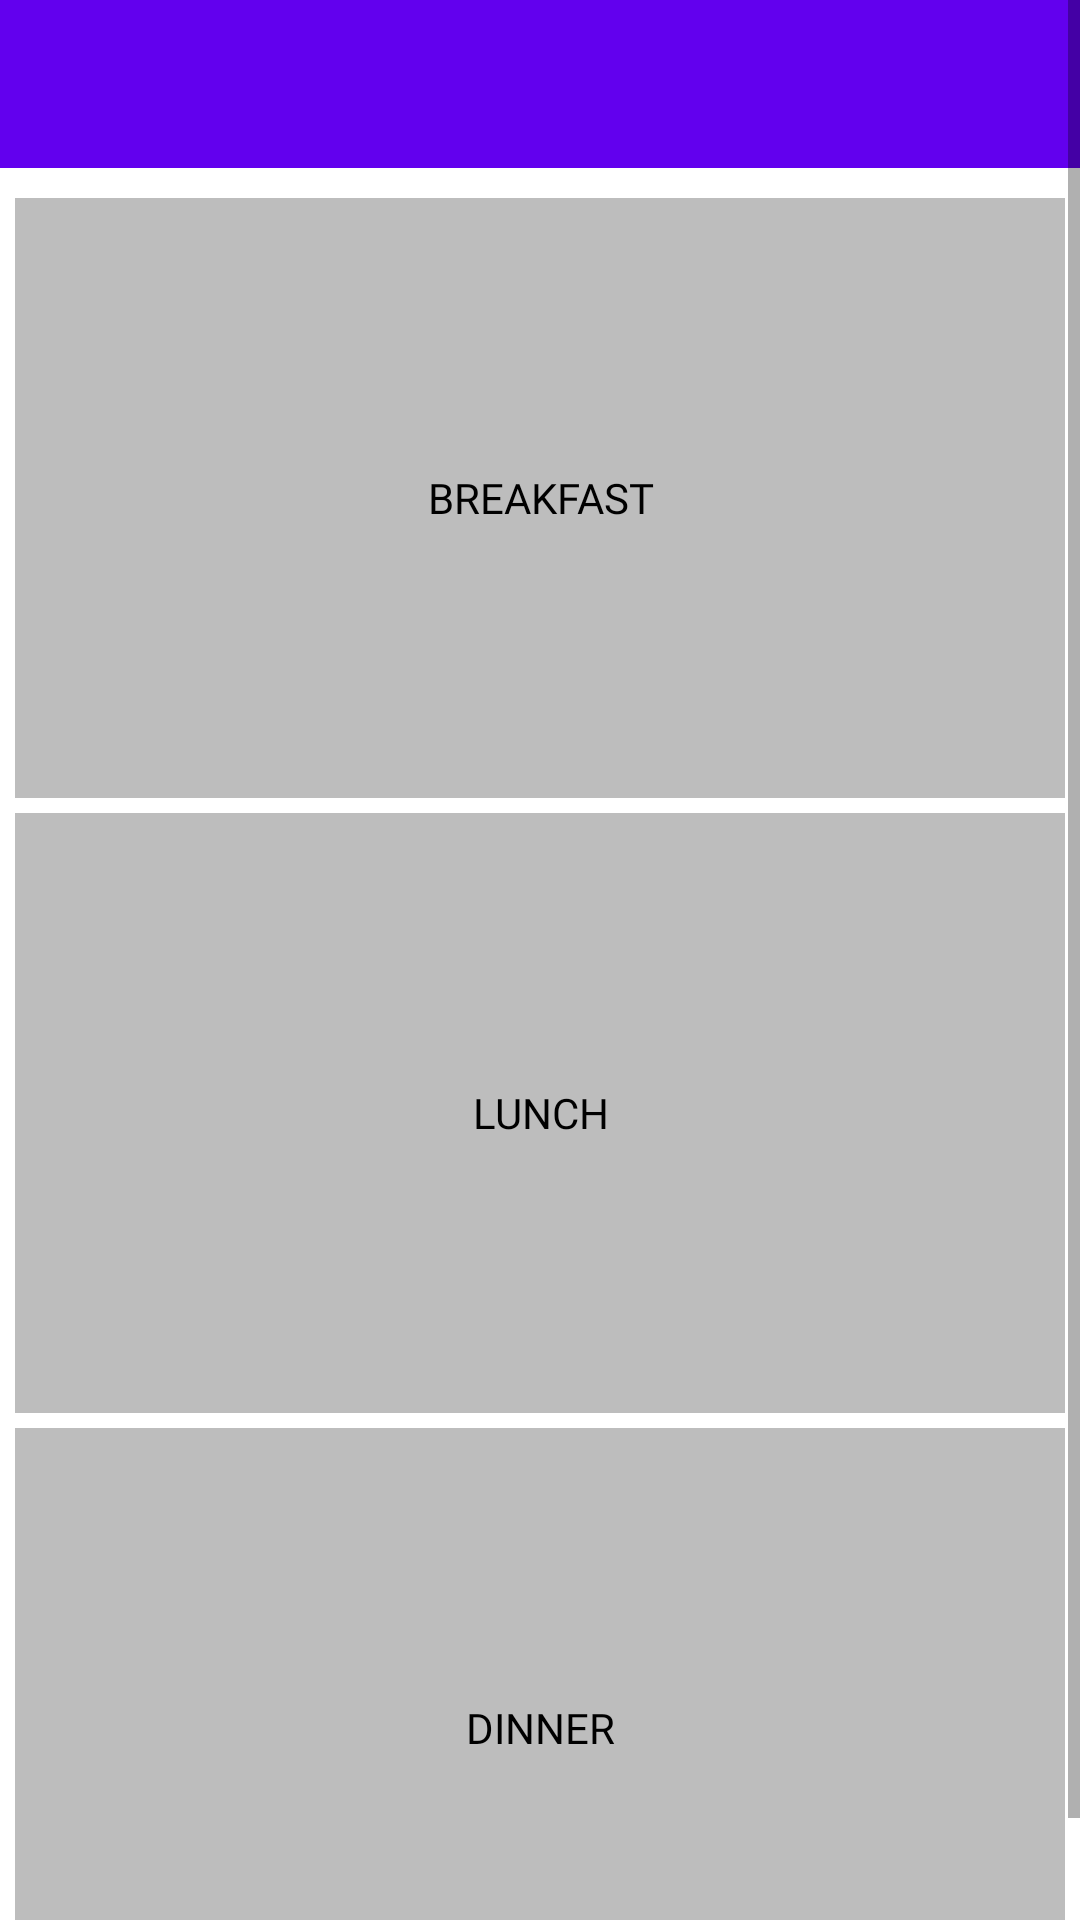

Reconstruct the res/layout file that produces this screen, plus the resources it refers to.
<!-- AndroidManifest.xml: application theme Theme.Yummy -->
<!-- res/layout/fragment_user_categories.xml -->
<?xml version="1.0" encoding="utf-8"?>
<layout xmlns:android="http://schemas.android.com/apk/res/android"
    xmlns:tools="http://schemas.android.com/tools"
    xmlns:app="http://schemas.android.com/apk/res-auto">


    <ScrollView
        android:layout_width="match_parent"
        android:layout_height="match_parent">


    <androidx.constraintlayout.widget.ConstraintLayout
        android:layout_width="match_parent"
        android:layout_height="match_parent"
        tools:context=".core.user.orders.CompleteOrdersFragment">

        <LinearLayout
            android:id="@+id/ll_topbar"
            android:layout_width="match_parent"
            android:layout_height="wrap_content"
            android:orientation="vertical"
            app:layout_constraintStart_toStartOf="parent"
            app:layout_constraintTop_toTopOf="parent">


            <androidx.appcompat.widget.Toolbar
                android:id="@+id/toolbar"
                android:layout_width="match_parent"
                android:layout_height="?attr/actionBarSize"
                android:background="@color/app_default_purple"
                android:theme="@style/ThemeOverlay.AppCompat.Dark.ActionBar"
                app:contentInsetStartWithNavigation="0dp"
                app:popupTheme="@style/ThemeOverlay.AppCompat.Light"
                app:theme="@style/toolbarStyle"
                app:titleTextColor="@color/white" />

        </LinearLayout>

        <androidx.constraintlayout.widget.ConstraintLayout
            android:id="@+id/second_layout"
            android:layout_width="match_parent"
            android:layout_height="wrap_content"
            android:layout_marginStart="5dp"
            android:layout_marginEnd="5dp"
            app:layout_constraintStart_toStartOf="parent"
            app:layout_constraintTop_toBottomOf="@id/ll_topbar">

            <TextView
                android:id="@+id/breakfast_layout"
                android:layout_width="match_parent"
                android:layout_height="200dp"
                android:layout_marginTop="@dimen/_10sdp"
                android:textAlignment="center"
                android:gravity="center_vertical"
                android:textColor="@color/black"
                android:fontFamily="@font/khula_bold"
                android:textAllCaps="true"
                android:text="@string/breakfast"
                android:contentDescription="@string/action_back"
                android:background="@color/medium_gray"
                app:layout_constraintStart_toStartOf="parent"
                app:layout_constraintTop_toTopOf="parent" />

            <TextView
                android:id="@+id/lunch_layout"
                android:layout_width="match_parent"
                android:layout_height="200dp"
                android:layout_marginTop="5dp"
                android:textAlignment="center"
                android:gravity="center_vertical"
                android:textColor="@color/black"
                android:fontFamily="@font/khula_bold"
                android:textAllCaps="true"
                android:text="@string/lunch"
                android:contentDescription="@string/action_back"
                android:background="@color/medium_gray"
                app:layout_constraintStart_toStartOf="parent"
                app:layout_constraintTop_toBottomOf="@id/breakfast_layout" />

            <TextView
                android:id="@+id/dinner_layout"
                android:layout_width="match_parent"
                android:layout_height="200dp"
                android:layout_marginTop="5dp"
                android:textAlignment="center"
                android:gravity="center_vertical"
                android:textColor="@color/black"
                android:fontFamily="@font/khula_bold"
                android:textAllCaps="true"
                android:text="Dinner"
                android:contentDescription="@string/action_back"
                android:background="@color/medium_gray"
                app:layout_constraintStart_toStartOf="parent"
                app:layout_constraintTop_toBottomOf="@id/lunch_layout" />




        </androidx.constraintlayout.widget.ConstraintLayout>




    </androidx.constraintlayout.widget.ConstraintLayout>
    </ScrollView>
</layout>
<!-- resources referenced by this layout -->
<resources>
  <color name="app_default_purple">#6200EE</color>
  <color name="black">#FF000000</color>
  <color name="medium_gray">#BDBDBD</color>
  <color name="white">#FFFFFFFF</color>
  <dimen name="_10sdp">10.00dp</dimen>
  <string name="action_back">Back</string>
  <string name="breakfast">Breakfast</string>
  <string name="lunch">Lunch</string>
  <style name="ThemeOverlay.AppCompat.Light" parent="Base.ThemeOverlay.AppCompat.Light" />
  <style name="toolbarStyle" parent="@style/ThemeOverlay.AppCompat.Light">
          <item name="colorControlNormal">@color/white</item>
      </style>
  <style name="Theme.Yummy" parent="Theme.MaterialComponents.DayNight.NoActionBar">
          
          <item name="colorPrimary">@color/purple_500</item>
          <item name="colorPrimaryVariant">@color/purple_700</item>
          <item name="colorOnPrimary">@color/white</item>
          
          <item name="colorSecondary">@color/teal_200</item>
          <item name="colorSecondaryVariant">@color/teal_700</item>
          <item name="colorOnSecondary">@color/black</item>
          
          <item name="android:statusBarColor">?attr/colorPrimaryVariant</item>
          
      </style>
  <color name="purple_500">#FF6200EE</color>
  <color name="purple_700">#FF3700B3</color>
  <color name="teal_200">#FF03DAC5</color>
  <color name="teal_700">#FF018786</color>
</resources>
